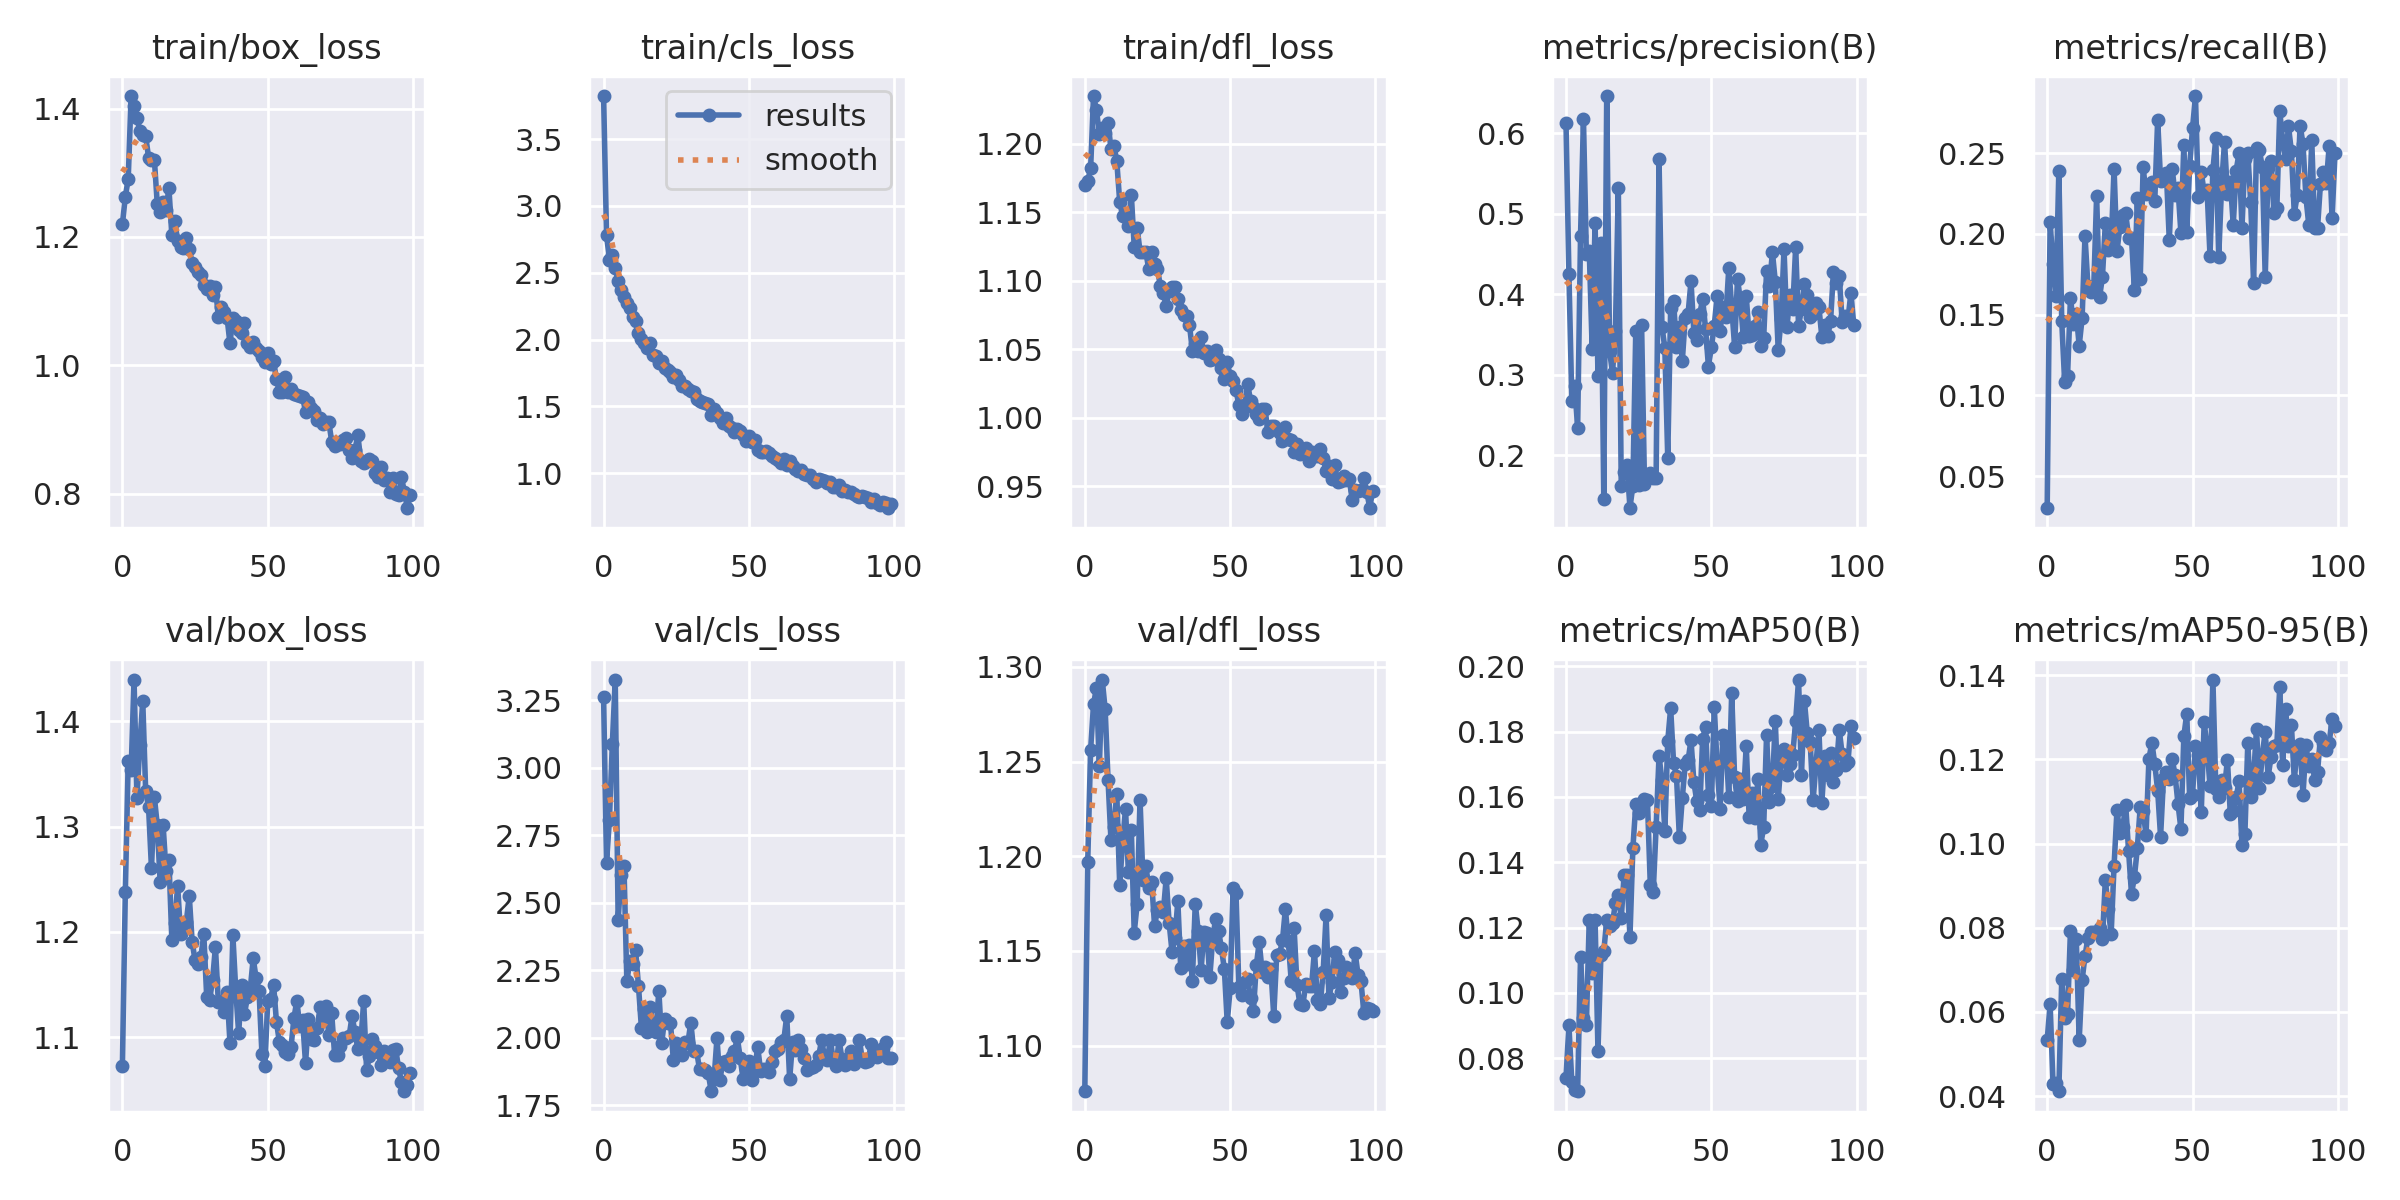

Data behind this chart, as committed beside it:
epoch, train/box_loss, train/cls_loss, train/dfl_loss, metrics/precision(B), metrics/recall(B), metrics/mAP50(B), metrics/mAP50-95(B), val/box_loss, val/cls_loss, val/dfl_loss, lr/pg0, lr/pg1, lr/pg2
0, 1.22, 3.821, 1.169, 0.6122, 0.03067, 0.074, 0.05337, 1.073, 3.261, 1.076, 0.0704, 0.003289, 0.003289
1, 1.263, 2.785, 1.172, 0.4252, 0.2071, 0.09006, 0.06187, 1.238, 2.648, 1.197, 0.04033, 0.006557, 0.006557
2, 1.29, 2.598, 1.182, 0.2677, 0.1812, 0.07269, 0.04287, 1.363, 2.808, 1.256, 0.0102, 0.009758, 0.009758
3, 1.419, 2.633, 1.234, 0.2854, 0.1614, 0.07034, 0.04319, 1.353, 3.087, 1.28, 0.009703, 0.009703, 0.009703
4, 1.405, 2.538, 1.225, 0.234, 0.2388, 0.06997, 0.04119, 1.44, 3.326, 1.289, 0.009703, 0.009703, 0.009703
5, 1.386, 2.436, 1.207, 0.4724, 0.1458, 0.1111, 0.06776, 1.327, 2.438, 1.248, 0.009604, 0.009604, 0.009604
6, 1.365, 2.372, 1.211, 0.6176, 0.1085, 0.09225, 0.05865, 1.378, 2.602, 1.293, 0.009505, 0.009505, 0.009505
7, 1.359, 2.322, 1.208, 0.4493, 0.1122, 0.0902, 0.05956, 1.419, 2.637, 1.278, 0.009406, 0.009406, 0.009406
8, 1.358, 2.271, 1.215, 0.4538, 0.1604, 0.1224, 0.07931, 1.334, 2.209, 1.24, 0.009307, 0.009307, 0.009307
9, 1.324, 2.235, 1.196, 0.3321, 0.1442, 0.1061, 0.07, 1.318, 2.283, 1.208, 0.009208, 0.009208, 0.009208
10, 1.32, 2.172, 1.198, 0.4883, 0.1507, 0.1224, 0.07725, 1.26, 2.275, 1.216, 0.009109, 0.009109, 0.009109
11, 1.32, 2.136, 1.187, 0.2986, 0.1308, 0.08235, 0.05328, 1.328, 2.325, 1.233, 0.00901, 0.00901, 0.00901
12, 1.251, 2.047, 1.158, 0.4633, 0.1477, 0.1115, 0.06749, 1.301, 2.192, 1.185, 0.008911, 0.008911, 0.008911
13, 1.239, 2.005, 1.147, 0.1455, 0.1988, 0.1128, 0.07329, 1.247, 2.038, 1.207, 0.008812, 0.008812, 0.008812
14, 1.254, 1.977, 1.146, 0.6457, 0.1679, 0.1222, 0.07753, 1.302, 2.107, 1.225, 0.008713, 0.008713, 0.008713
15, 1.242, 1.94, 1.14, 0.3287, 0.1639, 0.1204, 0.07903, 1.258, 2.021, 1.192, 0.008614, 0.008614, 0.008614
16, 1.276, 1.975, 1.163, 0.3023, 0.166, 0.1214, 0.0789, 1.269, 2.113, 1.214, 0.008515, 0.008515, 0.008515
17, 1.203, 1.884, 1.125, 0.3544, 0.2235, 0.1276, 0.07904, 1.193, 2.037, 1.16, 0.008416, 0.008416, 0.008416
18, 1.225, 1.874, 1.139, 0.5318, 0.1606, 0.13, 0.08006, 1.208, 2.021, 1.175, 0.008317, 0.008317, 0.008317
19, 1.194, 1.825, 1.121, 0.1616, 0.1733, 0.1229, 0.07729, 1.244, 2.175, 1.23, 0.008218, 0.008218, 0.008218
20, 1.185, 1.839, 1.121, 0.1793, 0.2066, 0.1363, 0.09141, 1.198, 1.983, 1.188, 0.008119, 0.008119, 0.008119
21, 1.183, 1.79, 1.121, 0.1872, 0.1899, 0.136, 0.08455, 1.207, 2.07, 1.195, 0.00802, 0.00802, 0.00802
22, 1.199, 1.773, 1.108, 0.1349, 0.1927, 0.1172, 0.07853, 1.21, 2.056, 1.183, 0.007921, 0.007921, 0.007921
23, 1.181, 1.755, 1.121, 0.1617, 0.2403, 0.1442, 0.09476, 1.234, 2.056, 1.187, 0.007822, 0.007822, 0.007822
24, 1.16, 1.722, 1.112, 0.3542, 0.1891, 0.1577, 0.1079, 1.19, 1.917, 1.163, 0.007723, 0.007723, 0.007723
25, 1.153, 1.734, 1.108, 0.163, 0.2045, 0.1552, 0.1025, 1.173, 1.981, 1.171, 0.007624, 0.007624, 0.007624
26, 1.146, 1.698, 1.096, 0.3619, 0.2118, 0.1582, 0.1038, 1.17, 1.962, 1.173, 0.007525, 0.007525, 0.007525
27, 1.14, 1.654, 1.091, 0.1643, 0.2127, 0.1593, 0.1092, 1.176, 1.937, 1.17, 0.007426, 0.007426, 0.007426
28, 1.125, 1.656, 1.081, 0.1719, 0.1977, 0.1592, 0.09817, 1.198, 1.983, 1.188, 0.007327, 0.007327, 0.007327
29, 1.118, 1.629, 1.092, 0.1778, 0.1977, 0.1331, 0.08801, 1.138, 1.982, 1.165, 0.007228, 0.007228, 0.007228
30, 1.124, 1.619, 1.095, 0.1712, 0.1651, 0.1308, 0.09207, 1.136, 2.056, 1.15, 0.007129, 0.007129, 0.007129
31, 1.11, 1.607, 1.095, 0.1711, 0.2221, 0.1507, 0.09887, 1.154, 1.953, 1.157, 0.00703, 0.00703, 0.00703
32, 1.123, 1.557, 1.087, 0.5675, 0.1722, 0.1725, 0.1088, 1.186, 1.951, 1.176, 0.006931, 0.006931, 0.006931
33, 1.075, 1.542, 1.079, 0.3597, 0.2412, 0.1652, 0.1077, 1.133, 1.883, 1.141, 0.006832, 0.006832, 0.006832
34, 1.091, 1.529, 1.075, 0.3332, 0.2246, 0.1497, 0.1021, 1.135, 1.883, 1.153, 0.006733, 0.006733, 0.006733
35, 1.083, 1.524, 1.074, 0.1966, 0.2262, 0.1772, 0.1202, 1.124, 1.88, 1.143, 0.006634, 0.006634, 0.006634
36, 1.074, 1.518, 1.068, 0.3821, 0.2321, 0.1872, 0.124, 1.143, 1.868, 1.153, 0.006535, 0.006535, 0.006535
37, 1.034, 1.433, 1.049, 0.391, 0.2204, 0.1705, 0.119, 1.095, 1.803, 1.134, 0.006436, 0.006436, 0.006436
38, 1.074, 1.482, 1.054, 0.3345, 0.2707, 0.1665, 0.1126, 1.197, 1.849, 1.175, 0.006337, 0.006337, 0.006337
39, 1.07, 1.454, 1.048, 0.3595, 0.2329, 0.1476, 0.1017, 1.144, 1.998, 1.161, 0.006238, 0.006238, 0.006238
40, 1.056, 1.417, 1.059, 0.3165, 0.2365, 0.1596, 0.1155, 1.103, 1.843, 1.14, 0.006139, 0.006139, 0.006139
41, 1.05, 1.38, 1.047, 0.3701, 0.2379, 0.17, 0.1171, 1.15, 1.91, 1.16, 0.00604, 0.00604, 0.00604
42, 1.065, 1.413, 1.049, 0.3756, 0.1959, 0.1712, 0.1154, 1.122, 1.913, 1.159, 0.005941, 0.005941, 0.005941
43, 1.034, 1.352, 1.042, 0.4158, 0.2401, 0.1774, 0.1202, 1.138, 1.897, 1.136, 0.005842, 0.005842, 0.005842
44, 1.028, 1.339, 1.043, 0.3515, 0.2241, 0.1645, 0.1162, 1.146, 1.934, 1.157, 0.005743, 0.005743, 0.005743
45, 1.036, 1.312, 1.049, 0.3434, 0.2282, 0.1587, 0.1094, 1.175, 1.95, 1.167, 0.005644, 0.005644, 0.005644
46, 1.027, 1.332, 1.043, 0.375, 0.2003, 0.1559, 0.1035, 1.156, 2.002, 1.161, 0.005545, 0.005545, 0.005545
47, 1.022, 1.314, 1.036, 0.3939, 0.255, 0.1777, 0.1255, 1.144, 1.923, 1.151, 0.005446, 0.005446, 0.005446
48, 1.013, 1.287, 1.028, 0.3572, 0.2011, 0.1813, 0.1309, 1.084, 1.847, 1.141, 0.005347, 0.005347, 0.005347
49, 1.006, 1.238, 1.041, 0.3097, 0.2418, 0.1607, 0.1109, 1.072, 1.885, 1.112, 0.005248, 0.005248, 0.005248
50, 1.019, 1.276, 1.031, 0.3339, 0.2655, 0.1572, 0.1117, 1.135, 1.913, 1.13, 0.005149, 0.005149, 0.005149
51, 1.002, 1.238, 1.027, 0.3607, 0.2851, 0.1876, 0.1232, 1.136, 1.843, 1.183, 0.00505, 0.00505, 0.00505
52, 1.007, 1.248, 1.02, 0.398, 0.2226, 0.1694, 0.1211, 1.15, 1.878, 1.181, 0.004951, 0.004951, 0.004951
53, 0.9782, 1.177, 1.009, 0.3539, 0.238, 0.1565, 0.1075, 1.114, 1.967, 1.131, 0.004852, 0.004852, 0.004852
54, 0.9585, 1.163, 1.003, 0.3835, 0.2257, 0.179, 0.1289, 1.095, 1.877, 1.127, 0.004753, 0.004753, 0.004753
55, 0.9578, 1.161, 1.01, 0.372, 0.2271, 0.1766, 0.1226, 1.092, 1.883, 1.134, 0.004654, 0.004654, 0.004654
56, 0.9818, 1.169, 1.025, 0.4322, 0.1866, 0.16, 0.1138, 1.086, 1.884, 1.135, 0.004555, 0.004555, 0.004555
57, 0.9586, 1.154, 1.013, 0.3847, 0.2394, 0.1919, 0.1389, 1.084, 1.872, 1.125, 0.004456, 0.004456, 0.004456
58, 0.9625, 1.132, 1.008, 0.3348, 0.2594, 0.166, 0.113, 1.09, 1.912, 1.118, 0.004357, 0.004357, 0.004357
59, 0.9547, 1.115, 1.002, 0.4193, 0.1858, 0.1586, 0.111, 1.118, 1.95, 1.142, 0.004258, 0.004258, 0.004258
... 40 more rows
